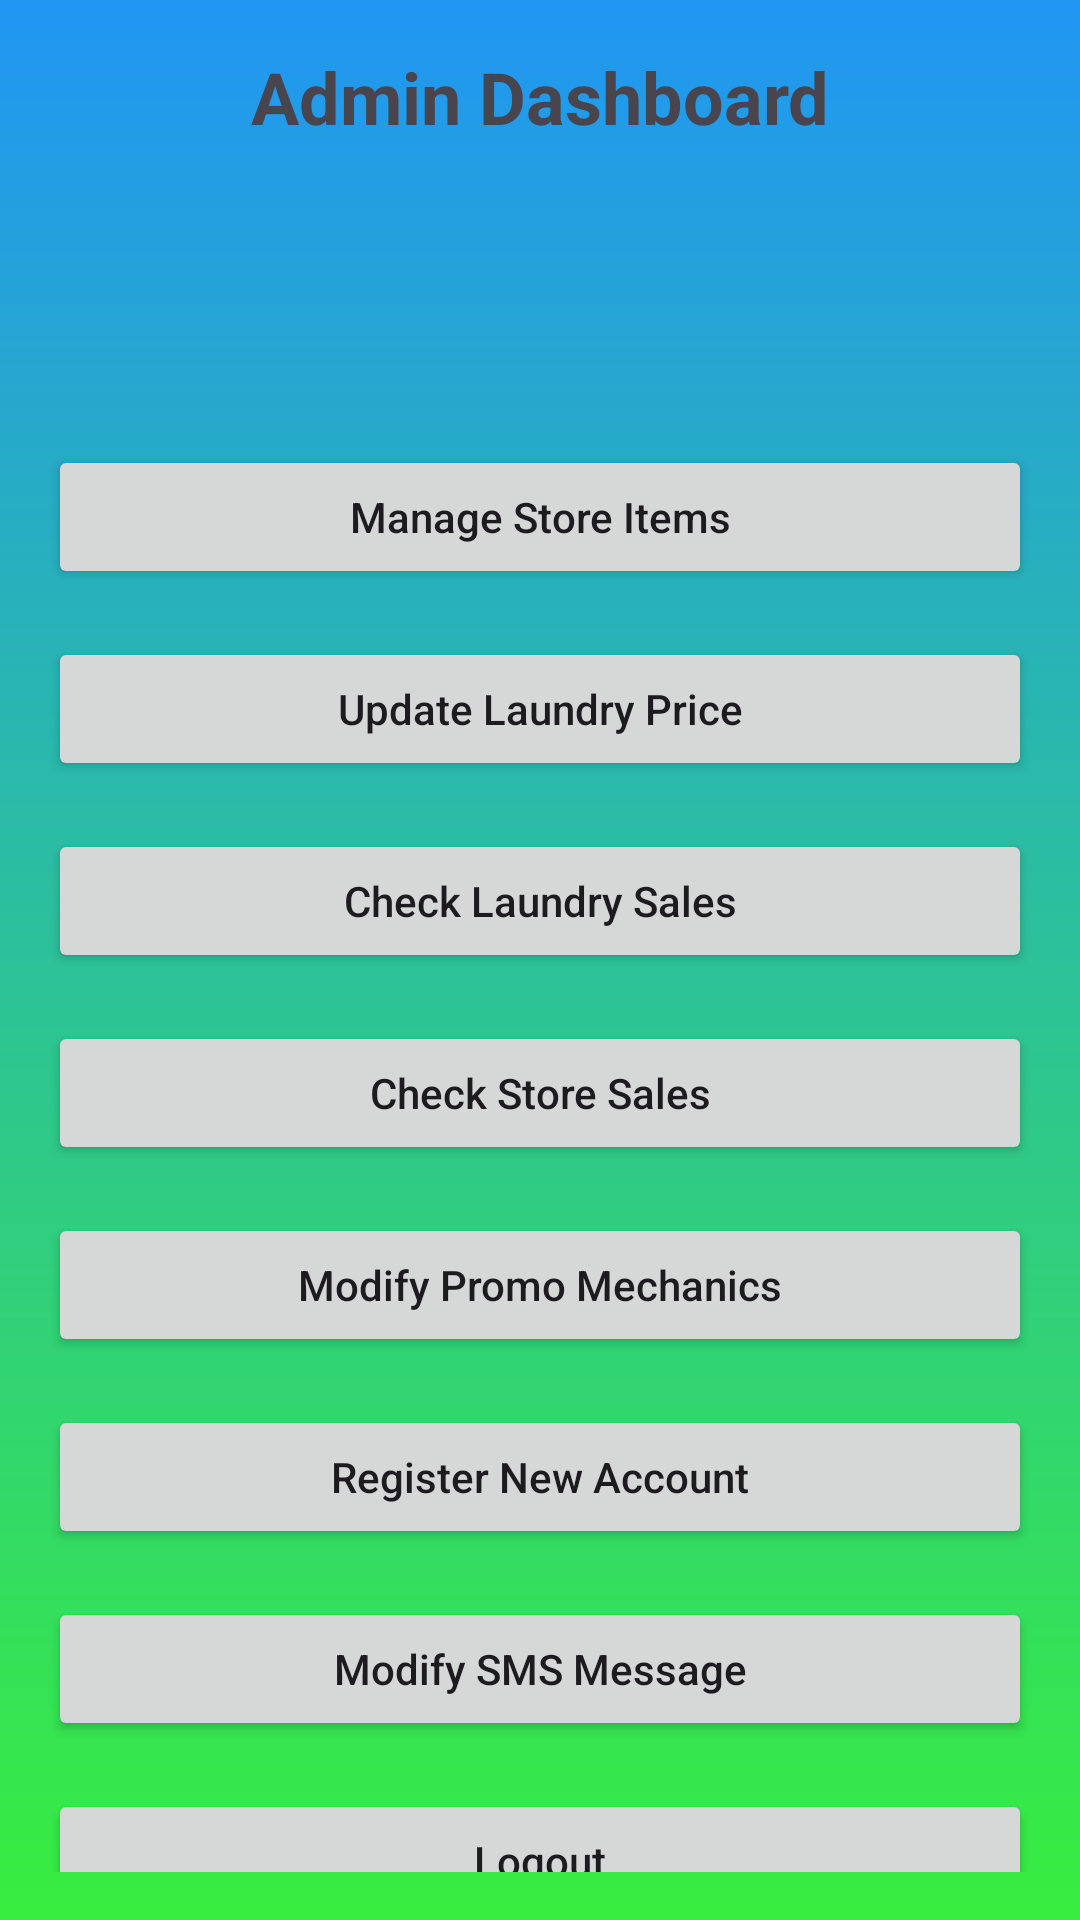

Android layout source for this screen:
<!-- AndroidManifest.xml: application theme Theme.SRLaundry -->
<!-- res/layout/activity_admin_dashboard.xml -->
<?xml version="1.0" encoding="utf-8"?>
<androidx.constraintlayout.widget.ConstraintLayout xmlns:android="http://schemas.android.com/apk/res/android"
    xmlns:app="http://schemas.android.com/apk/res-auto"
    xmlns:tools="http://schemas.android.com/tools"
    android:id="@+id/main"
    android:layout_width="match_parent"
    android:layout_height="match_parent"
    android:background="@drawable/login_background"
    tools:context=".admin_dashboard"
    android:padding="16dp">

    <TextView
        android:id="@+id/textViewAdminTitle"
        android:layout_width="wrap_content"
        android:layout_height="wrap_content"
        android:text="Admin Dashboard"
        android:textSize="24sp"
        android:textStyle="bold"
        android:layout_marginBottom="24dp"
        android:textAlignment="center"
        android:layout_gravity="center"
        app:layout_constraintTop_toTopOf="parent"
        app:layout_constraintStart_toStartOf="parent"
        app:layout_constraintEnd_toEndOf="parent"/>

    
    <Button
        android:id="@+id/buttonManageStoreItems"
        android:layout_width="0dp"
        android:layout_height="wrap_content"
        android:text="Manage Store Items"
        android:textAllCaps="false"
        app:layout_constraintTop_toBottomOf="@id/textViewAdminTitle"
        app:layout_constraintStart_toStartOf="parent"
        app:layout_constraintEnd_toEndOf="parent"
        android:layout_marginTop="100dp" />

    
    <Button
        android:id="@+id/buttonUpdateLaundryPrice"
        android:layout_width="0dp"
        android:layout_height="wrap_content"
        android:text="Update Laundry Price"
        android:textAllCaps="false"
        app:layout_constraintTop_toBottomOf="@id/buttonManageStoreItems"
        app:layout_constraintStart_toStartOf="parent"
        app:layout_constraintEnd_toEndOf="parent"
        android:layout_marginTop="16dp" />

    
    <Button
        android:id="@+id/buttonCheckLaundrySales"
        android:layout_width="0dp"
        android:layout_height="wrap_content"
        android:text="Check Laundry Sales"
        android:textAllCaps="false"
        app:layout_constraintTop_toBottomOf="@id/buttonUpdateLaundryPrice"
        app:layout_constraintStart_toStartOf="parent"
        app:layout_constraintEnd_toEndOf="parent"
        android:layout_marginTop="16dp" />

    
    <Button
        android:id="@+id/buttonCheckStoreSales"
        android:layout_width="0dp"
        android:layout_height="wrap_content"
        android:text="Check Store Sales"
        android:textAllCaps="false"
        app:layout_constraintTop_toBottomOf="@id/buttonCheckLaundrySales"
        app:layout_constraintStart_toStartOf="parent"
        app:layout_constraintEnd_toEndOf="parent"
        android:layout_marginTop="16dp" />

    
    <Button
        android:id="@+id/buttonModifyPromoMechanics"
        android:layout_width="0dp"
        android:layout_height="wrap_content"
        android:text="Modify Promo Mechanics"
        android:textAllCaps="false"
        app:layout_constraintTop_toBottomOf="@id/buttonCheckStoreSales"
        app:layout_constraintStart_toStartOf="parent"
        app:layout_constraintEnd_toEndOf="parent"
        android:layout_marginTop="16dp" />

    
    <Button
        android:id="@+id/buttonRegisterAccount"
        android:layout_width="0dp"
        android:layout_height="wrap_content"
        android:text="Register New Account"
        android:textAllCaps="false"
        app:layout_constraintTop_toBottomOf="@id/buttonModifyPromoMechanics"
        app:layout_constraintStart_toStartOf="parent"
        app:layout_constraintEnd_toEndOf="parent"
        android:layout_marginTop="16dp" />

    
    <Button
        android:id="@+id/buttonModifySmsMessage"
        android:layout_width="0dp"
        android:layout_height="wrap_content"
        android:text="Modify SMS Message"
        android:textAllCaps="false"
        app:layout_constraintTop_toBottomOf="@id/buttonRegisterAccount"
        app:layout_constraintStart_toStartOf="parent"
        app:layout_constraintEnd_toEndOf="parent"
        android:layout_marginTop="16dp" />

    <Button
        android:id="@+id/buttonLogout"
        android:layout_width="0dp"
        android:layout_height="wrap_content"
        android:text="Logout"
        android:textAllCaps="false"
        app:layout_constraintTop_toBottomOf="@id/buttonModifySmsMessage"
        app:layout_constraintStart_toStartOf="parent"
        app:layout_constraintEnd_toEndOf="parent"
        android:layout_marginTop="16dp" />

</androidx.constraintlayout.widget.ConstraintLayout>
<!-- resources referenced by this layout -->
<resources>
  <!-- drawable login_background (drawable) -->
  <?xml version="1.0" encoding="utf-8"?>
  <shape xmlns:android="http://schemas.android.com/apk/res/android">
  
      <gradient android:type="linear" android:angle="100"
          android:startColor="#2196F3" android:endColor="#38ED3F"/>
  
  </shape>
  <style name="Theme.SRLaundry" parent="Base.Theme.SRLaundry" />
  <style name="Base.Theme.SRLaundry" parent="Theme.Material3.DayNight.NoActionBar">
          
          
      </style>
</resources>
